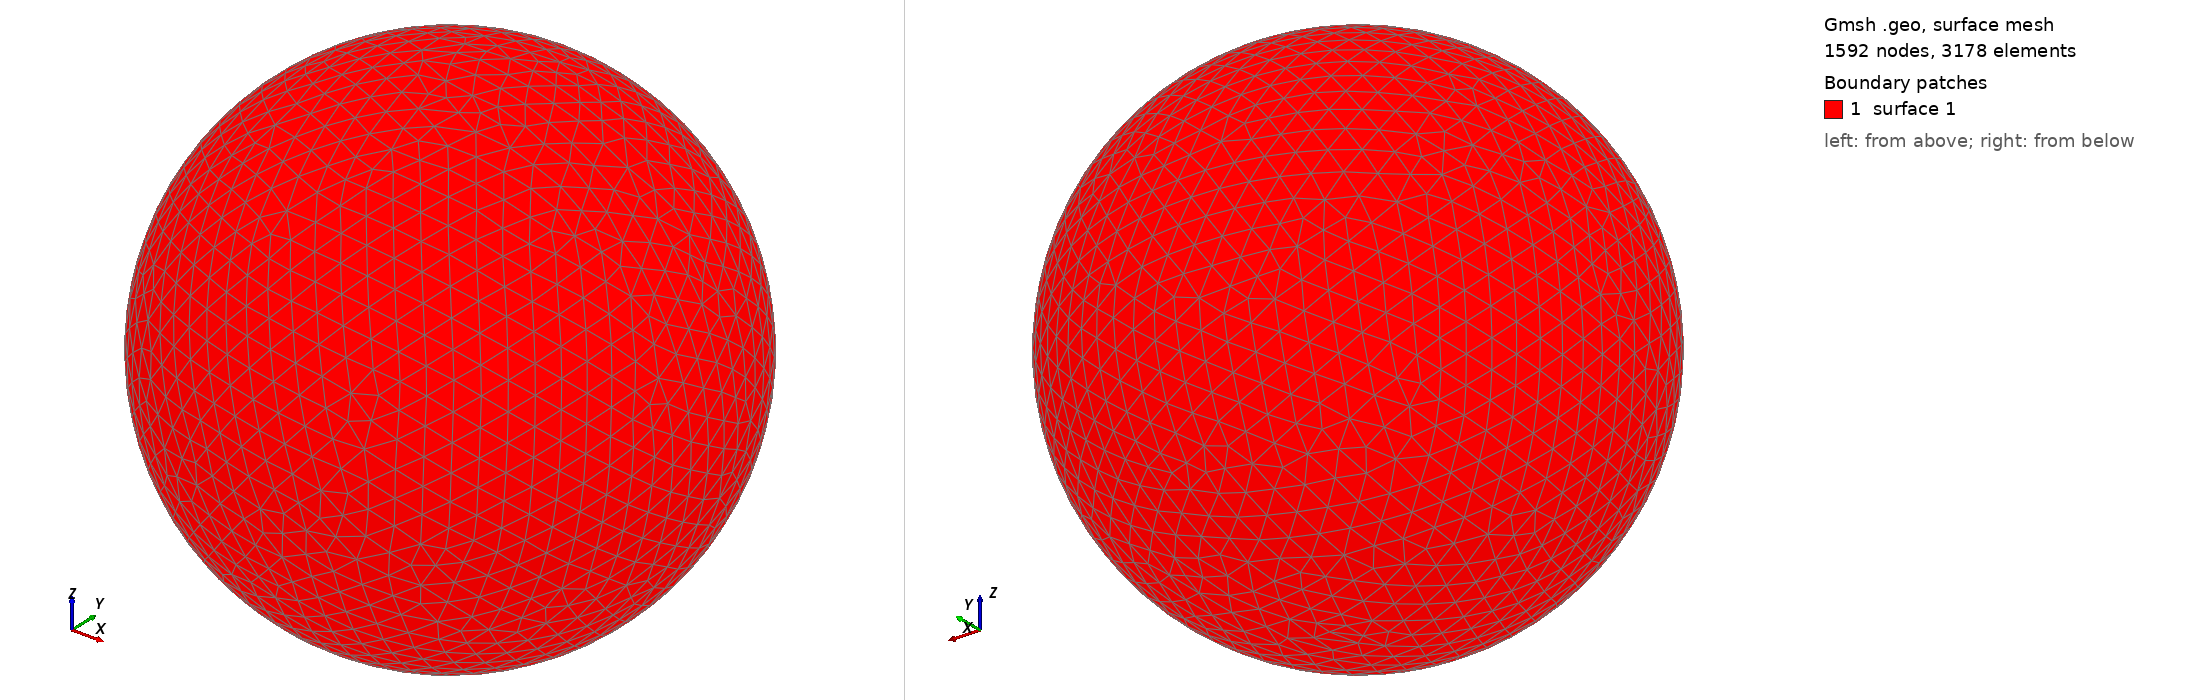

Gmsh geometry script, surface-meshed: 1592 nodes, 3178 surface elements. Boundary patches (legend numbers): 1 surface 1. Left view from above one corner, right view from below the opposite corner. The script declares no physical surfaces, so the legend lists its geometric surfaces. The drawing asked Gmsh for element sizes between 1% and 20% of the model's largest extent; the script's own settings can give other sizes.

=== shot2263.geo (drawn) ===
SetFactory("OpenCASCADE");
Point(1) = {0,0,0,0};
Sphere(1) = {0,0,0,0.33580000};
MeshSize{ PointsOf{ Surface{:}; } } = 0.033580000;
Mesh.ElementOrder=1;
Mesh.Format=39;
